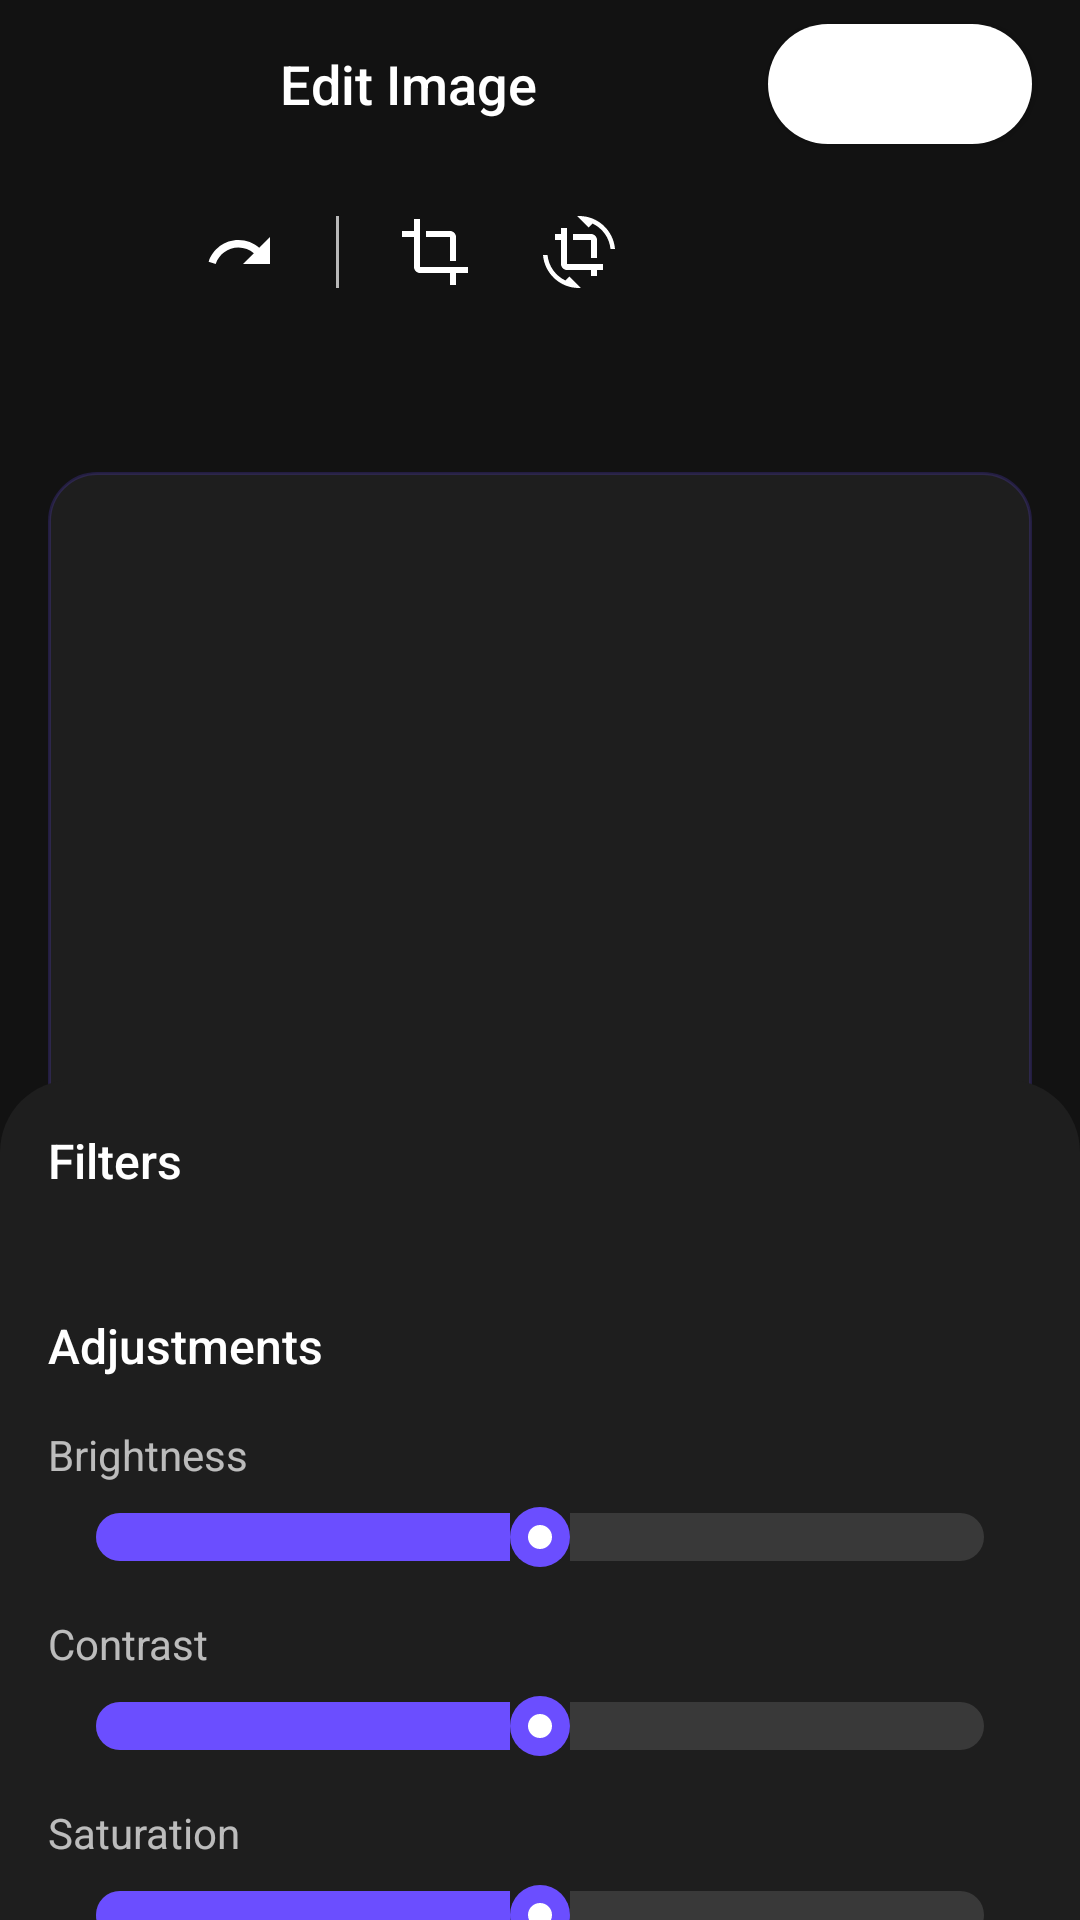

Android layout source for this screen:
<!-- AndroidManifest.xml: application theme Theme.ImageEditor -->
<!-- res/layout/activity_main.xml -->
<?xml version="1.0" encoding="utf-8"?>
<androidx.coordinatorlayout.widget.CoordinatorLayout 
    xmlns:android="http://schemas.android.com/apk/res/android"
    xmlns:app="http://schemas.android.com/apk/res-auto"
    android:layout_width="match_parent"
    android:layout_height="match_parent"
    android:background="@color/background_dark">

    
    <androidx.constraintlayout.widget.ConstraintLayout
        android:layout_width="match_parent"
        android:layout_height="match_parent">

        
        <androidx.appcompat.widget.Toolbar
            android:id="@+id/toolbar"
            android:layout_width="match_parent"
            android:layout_height="?attr/actionBarSize"
            android:background="@color/background_dark"
            app:layout_constraintTop_toTopOf="parent">

            <LinearLayout
                android:layout_width="match_parent"
                android:layout_height="match_parent"
                android:orientation="horizontal"
                android:gravity="center_vertical">

                <ImageButton
                    android:id="@+id/btnBack"
                    android:layout_width="48dp"
                    android:layout_height="48dp"
                    android:background="?attr/selectableItemBackgroundBorderless"
                    android:src="@drawable/ic_back"
                    android:tint="@color/white"
                    android:padding="12dp"/>

                <TextView
                    android:layout_width="0dp"
                    android:layout_height="wrap_content"
                    android:layout_weight="1"
                    android:text="Edit Image"
                    android:textColor="@color/text_primary"
                    android:textSize="18sp"
                    android:gravity="center"
                    android:fontFamily="sans-serif-medium"/>

                <ImageButton
                    android:id="@+id/btnMore"
                    android:layout_width="48dp"
                    android:layout_height="48dp"
                    android:background="?attr/selectableItemBackgroundBorderless"
                    android:src="@drawable/ic_more"
                    android:tint="@color/white"
                    android:padding="12dp"/>

                <Button
                    android:id="@+id/btnSave"
                    android:layout_width="wrap_content"
                    android:layout_height="40dp"
                    android:layout_marginEnd="16dp"
                    android:background="@drawable/rounded_button"
                    android:text="Save"
                    android:textColor="@color/white"
                    android:paddingHorizontal="24dp"/>

            </LinearLayout>

        </androidx.appcompat.widget.Toolbar>

        
        <HorizontalScrollView
            android:id="@+id/editControlsContainer"
            android:layout_width="match_parent"
            android:layout_height="wrap_content"
            android:scrollbars="none"
            android:clipToPadding="false"
            android:paddingHorizontal="8dp"
            app:layout_constraintTop_toBottomOf="@id/toolbar">

            <LinearLayout
                android:layout_width="wrap_content"
                android:layout_height="56dp"
                android:orientation="horizontal"
                android:gravity="center_vertical">

                <ImageButton
                    android:id="@+id/btnUndo"
                    android:layout_width="48dp"
                    android:layout_height="48dp"
                    android:background="?attr/selectableItemBackgroundBorderless"
                    android:src="@drawable/ic_undo"
                    android:tint="@color/white"
                    android:padding="12dp"/>

                <ImageButton
                    android:id="@+id/btnRedo"
                    android:layout_width="48dp"
                    android:layout_height="48dp"
                    android:background="?attr/selectableItemBackgroundBorderless"
                    android:src="@drawable/ic_redo"
                    android:tint="@color/white"
                    android:padding="12dp"/>

                <View
                    android:layout_width="1dp"
                    android:layout_height="24dp"
                    android:background="@color/text_secondary"
                    android:layout_marginHorizontal="8dp"/>

                <ImageButton
                    android:id="@+id/btnCrop"
                    android:layout_width="48dp"
                    android:layout_height="48dp"
                    android:background="?attr/selectableItemBackgroundBorderless"
                    android:src="@drawable/ic_crop"
                    android:tint="@color/white"
                    android:padding="12dp"/>

                <ImageButton
                    android:id="@+id/btnRotate"
                    android:layout_width="48dp"
                    android:layout_height="48dp"
                    android:background="?attr/selectableItemBackgroundBorderless"
                    android:src="@drawable/ic_rotate"
                    android:tint="@color/white"
                    android:padding="12dp"/>

            </LinearLayout>

        </HorizontalScrollView>

        
        <FrameLayout
            android:id="@+id/previewContainer"
            android:layout_width="0dp"
            android:layout_height="0dp"
            android:layout_margin="16dp"
            android:background="@drawable/rounded_corner"
            app:layout_constraintDimensionRatio="3:4"
            app:layout_constraintEnd_toEndOf="parent"
            app:layout_constraintStart_toStartOf="parent"
            app:layout_constraintTop_toBottomOf="@id/editControlsContainer"
            app:layout_constraintBottom_toBottomOf="parent"
            android:layout_marginBottom="80dp">

            <ImageView
                android:id="@+id/imagePreview"
                android:layout_width="match_parent"
                android:layout_height="match_parent"
                android:scaleType="centerCrop"/>

            <ProgressBar
                android:id="@+id/progressBar"
                android:layout_width="48dp"
                android:layout_height="48dp"
                android:layout_gravity="center"
                android:visibility="gone"
                android:indeterminateTint="@color/white"/>

        </FrameLayout>

    </androidx.constraintlayout.widget.ConstraintLayout>

    
    <androidx.core.widget.NestedScrollView
        android:id="@+id/bottomSheet"
        android:layout_width="match_parent"
        android:layout_height="wrap_content"
        android:background="@drawable/bottom_sheet_background"
        app:behavior_peekHeight="280dp"
        app:behavior_hideable="false"
        app:layout_behavior="com.google.android.material.bottomsheet.BottomSheetBehavior">

        <LinearLayout
            android:layout_width="match_parent"
            android:layout_height="wrap_content"
            android:orientation="vertical"
            android:padding="16dp">

            
            <TextView
                android:layout_width="wrap_content"
                android:layout_height="wrap_content"
                android:text="Filters"
                android:textColor="@color/text_primary"
                android:textSize="16sp"
                android:fontFamily="sans-serif-medium"
                android:layout_marginBottom="16dp"/>

            <androidx.recyclerview.widget.RecyclerView
                android:id="@+id/filterRecyclerView"
                android:layout_width="match_parent"
                android:layout_height="wrap_content"
                android:orientation="horizontal"
                android:clipToPadding="false"
                android:paddingHorizontal="4dp"/>

            
            <TextView
                android:layout_width="wrap_content"
                android:layout_height="wrap_content"
                android:text="Adjustments"
                android:textColor="@color/text_primary"
                android:textSize="16sp"
                android:fontFamily="sans-serif-medium"
                android:layout_marginTop="24dp"
                android:layout_marginBottom="16dp"/>

            
            <TextView
                android:layout_width="wrap_content"
                android:layout_height="wrap_content"
                android:text="Brightness"
                android:textColor="@color/text_secondary"
                android:textSize="14sp"/>

            <SeekBar
                android:id="@+id/seekBarBrightness"
                android:layout_width="match_parent"
                android:layout_height="wrap_content"
                android:layout_marginTop="8dp"
                android:layout_marginBottom="16dp"
                android:progressDrawable="@drawable/seekbar_progress"
                android:thumb="@drawable/seekbar_thumb"
                android:max="100"
                android:progress="50"/>

            
            <TextView
                android:layout_width="wrap_content"
                android:layout_height="wrap_content"
                android:text="Contrast"
                android:textColor="@color/text_secondary"
                android:textSize="14sp"/>

            <SeekBar
                android:id="@+id/seekBarContrast"
                android:layout_width="match_parent"
                android:layout_height="wrap_content"
                android:layout_marginTop="8dp"
                android:layout_marginBottom="16dp"
                android:progressDrawable="@drawable/seekbar_progress"
                android:thumb="@drawable/seekbar_thumb"
                android:max="100"
                android:progress="50"/>

            
            <TextView
                android:layout_width="wrap_content"
                android:layout_height="wrap_content"
                android:text="Saturation"
                android:textColor="@color/text_secondary"
                android:textSize="14sp"/>

            <SeekBar
                android:id="@+id/seekBarSaturation"
                android:layout_width="match_parent"
                android:layout_height="wrap_content"
                android:layout_marginTop="8dp"
                android:layout_marginBottom="16dp"
                android:progressDrawable="@drawable/seekbar_progress"
                android:thumb="@drawable/seekbar_thumb"
                android:max="100"
                android:progress="50"/>

        </LinearLayout>

    </androidx.core.widget.NestedScrollView>

</androidx.coordinatorlayout.widget.CoordinatorLayout>
<!-- resources referenced by this layout -->
<resources>
  <color name="background_dark">#FF121212</color>
  <color name="text_primary">#FFFFFFFF</color>
  <color name="text_secondary">#B3FFFFFF</color>
  <color name="white">#FFFFFFFF</color>
  <!-- drawable bottom_sheet_background (drawable) -->
  <?xml version="1.0" encoding="utf-8"?>
  <shape xmlns:android="http://schemas.android.com/apk/res/android"
      android:shape="rectangle">
      <solid android:color="@color/bottom_sheet_background" />
      <corners
          android:topLeftRadius="24dp"
          android:topRightRadius="24dp" />
  </shape>
  <!-- drawable ic_crop (drawable) -->
  <vector xmlns:android="http://schemas.android.com/apk/res/android"
      android:width="24dp"
      android:height="24dp"
      android:viewportWidth="24"
      android:viewportHeight="24">
      <path
          android:fillColor="#FFFFFF"
          android:pathData="M17,15h2V7c0,-1.1 -0.9,-2 -2,-2H9v2h8v8zM7,17V1H5v4H1v2h4v10c0,1.1 0.9,2 2,2h10v4h2v-4h4v-2H7z"/>
  </vector>
  <!-- drawable ic_redo (drawable) -->
  <vector xmlns:android="http://schemas.android.com/apk/res/android"
      android:width="24dp"
      android:height="24dp"
      android:viewportWidth="24"
      android:viewportHeight="24">
      <path
          android:fillColor="#FFFFFF"
          android:pathData="M18.4,10.6C16.55,8.99 14.15,8 11.5,8c-4.65,0 -8.58,3.03 -9.96,7.22L3.9,16c1.05,-3.19 4.05,-5.5 7.6,-5.5 1.95,0 3.73,0.72 5.12,1.88L13,16h9V7l-3.6,3.6z"/>
  </vector>
  <!-- drawable rounded_corner (drawable) -->
  <?xml version="1.0" encoding="utf-8"?>
  <shape xmlns:android="http://schemas.android.com/apk/res/android"
      android:shape="rectangle">
      <solid android:color="@color/surface_dark" />
      <corners android:radius="16dp" />
      <stroke
          android:width="1dp"
          android:color="@color/filter_preview_border" />
  </shape>
  <color name="bottom_sheet_background">#FF1E1E1E</color>
  <color name="gray_700">#616161</color>
  <color name="surface_dark">#FF1E1E1E</color>
  <color name="filter_preview_border">#336B4EFF</color>
  <color name="slider_background">#1FFFFFFF</color>
  <color name="slider_progress">#FF6B4EFF</color>
  <color name="primary">#FF6B4EFF</color>
  <color name="slider_thumb">#FFFFFFFF</color>
  <color name="primary_dark">#FF5B3FE8</color>
  <color name="accent">#FFFF4081</color>
  <color name="black">#FF000000</color>
  <style name="Theme.ImageEditor.BottomSheetDialog" parent="Theme.MaterialComponents.DayNight.BottomSheetDialog">
          <item name="bottomSheetStyle">@style/Widget.ImageEditor.BottomSheet</item>
          <item name="android:windowIsFloating">false</item>
          <item name="android:windowSoftInputMode">adjustResize</item>
      </style>
  <style name="Widget.ImageEditor.BottomSheet" parent="Widget.MaterialComponents.BottomSheet">
          <item name="shapeAppearanceOverlay">@style/ShapeAppearance.ImageEditor.BottomSheet</item>
          <item name="backgroundTint">@color/bottom_sheet_background</item>
          <item name="behavior_peekHeight">@dimen/bottom_sheet_peek_height</item>
          <item name="behavior_hideable">false</item>
          <item name="android:elevation">16dp</item>
      </style>
  <style name="ShapeAppearance.ImageEditor.BottomSheet" parent="">
          <item name="cornerFamily">rounded</item>
          <item name="cornerSizeTopRight">@dimen/bottom_sheet_corner_radius</item>
          <item name="cornerSizeTopLeft">@dimen/bottom_sheet_corner_radius</item>
      </style>
  <dimen name="bottom_sheet_peek_height">280dp</dimen>
  <dimen name="bottom_sheet_corner_radius">24dp</dimen>
</resources>
